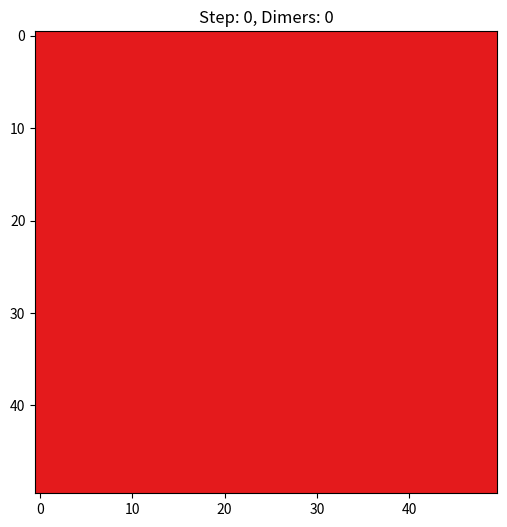

The matplotlib source for this figure:
import numpy as np
import matplotlib.pyplot as plt
import matplotlib.animation as animation
import random, math

# ---------- 参数 ----------
L = 50
T0 = 1.0           # 初始温度
tau = 1000000.0      # 冷却常数
T_min = 1e-3       # 最低温度
steps_per_frame = 2000
max_frames = 300

# 状态表示
dimers = set()                         # 存放 frozenset({(i,j),(i2,j2)})  
occupancy = np.zeros((L, L), bool)     # 标记格点是否被占

def propose_move(T):
    """
    Metropolis 步骤：
    1) 随机选一对相邻格点
    2) 如果两点都空 => 试加；如果正好由同一二聚体占 => 试删；否则跳过
    3) 计算 ΔE，Metropolis 接受/拒绝
    """
    i, j = random.randrange(L), random.randrange(L)
    di, dj = random.choice([(1,0),(-1,0),(0,1),(0,-1)])
    i2, j2 = (i+di)%L, (j+dj)%L
    bond = frozenset({(i,j),(i2,j2)})

    # 判断操作类型
    if not occupancy[i,j] and not occupancy[i2,j2]:
        # 试放置
        dE = -1  # 放置后 E_new - E_old = -1
        accept = (dE <= 0) or (random.random() < math.exp(-dE/T))
        if accept:
            dimers.add(bond)
            occupancy[i,j] = occupancy[i2,j2] = True

    elif bond in dimers:
        # 试移除
        dE = +1  # 移除后 ΔE = +1
        accept = (dE <= 0) or (random.random() < math.exp(-dE/T))
        if accept:
            dimers.remove(bond)
            occupancy[i,j] = occupancy[i2,j2] = False
    # 其他情况do nothing

def temperature(t):
    """指数冷却并施加下限 T_min"""
    T = T0 * math.exp(-t / tau)
    return T if T > T_min else T_min

def get_grid():
    """生成可视化矩阵：0空，1横向，2纵向"""
    grid = np.zeros((L, L), int)
    for bond in dimers:
        (x1,y1),(x2,y2) = list(bond)
        if x1 == x2:
            # 同行 => 横向
            y0, y1 = sorted((y1,y2))
            grid[x1, y0] = grid[x2, y1] = 1
        else:
            # 同列 => 纵向
            x0, x1 = sorted((x1,x2))
            grid[x0, y1] = grid[x1, y2] = 2
    return grid

# ---------- 可视化设定 ----------
fig, ax = plt.subplots(figsize=(6,6))
cmap = plt.cm.get_cmap('Set1', 3)
im = ax.imshow(get_grid(), cmap=cmap, vmin=0, vmax=2)
title = ax.set_title("Step: 0, Dimers: 0")

# MCMC 计数
total_steps = 0

def update(frame):
    global total_steps
    # 每帧做若干 MCMC
    for _ in range(steps_per_frame):
        T = temperature(total_steps)
        propose_move(T)
        total_steps += 1

    grid = get_grid()
    im.set_array(grid)
    title.set_text(f"Step: {total_steps}, Dimers: {len(dimers)}")
    return im, title

ani = animation.FuncAnimation(
    fig, update, frames=max_frames, interval=1, blit=False
)
plt.show()
